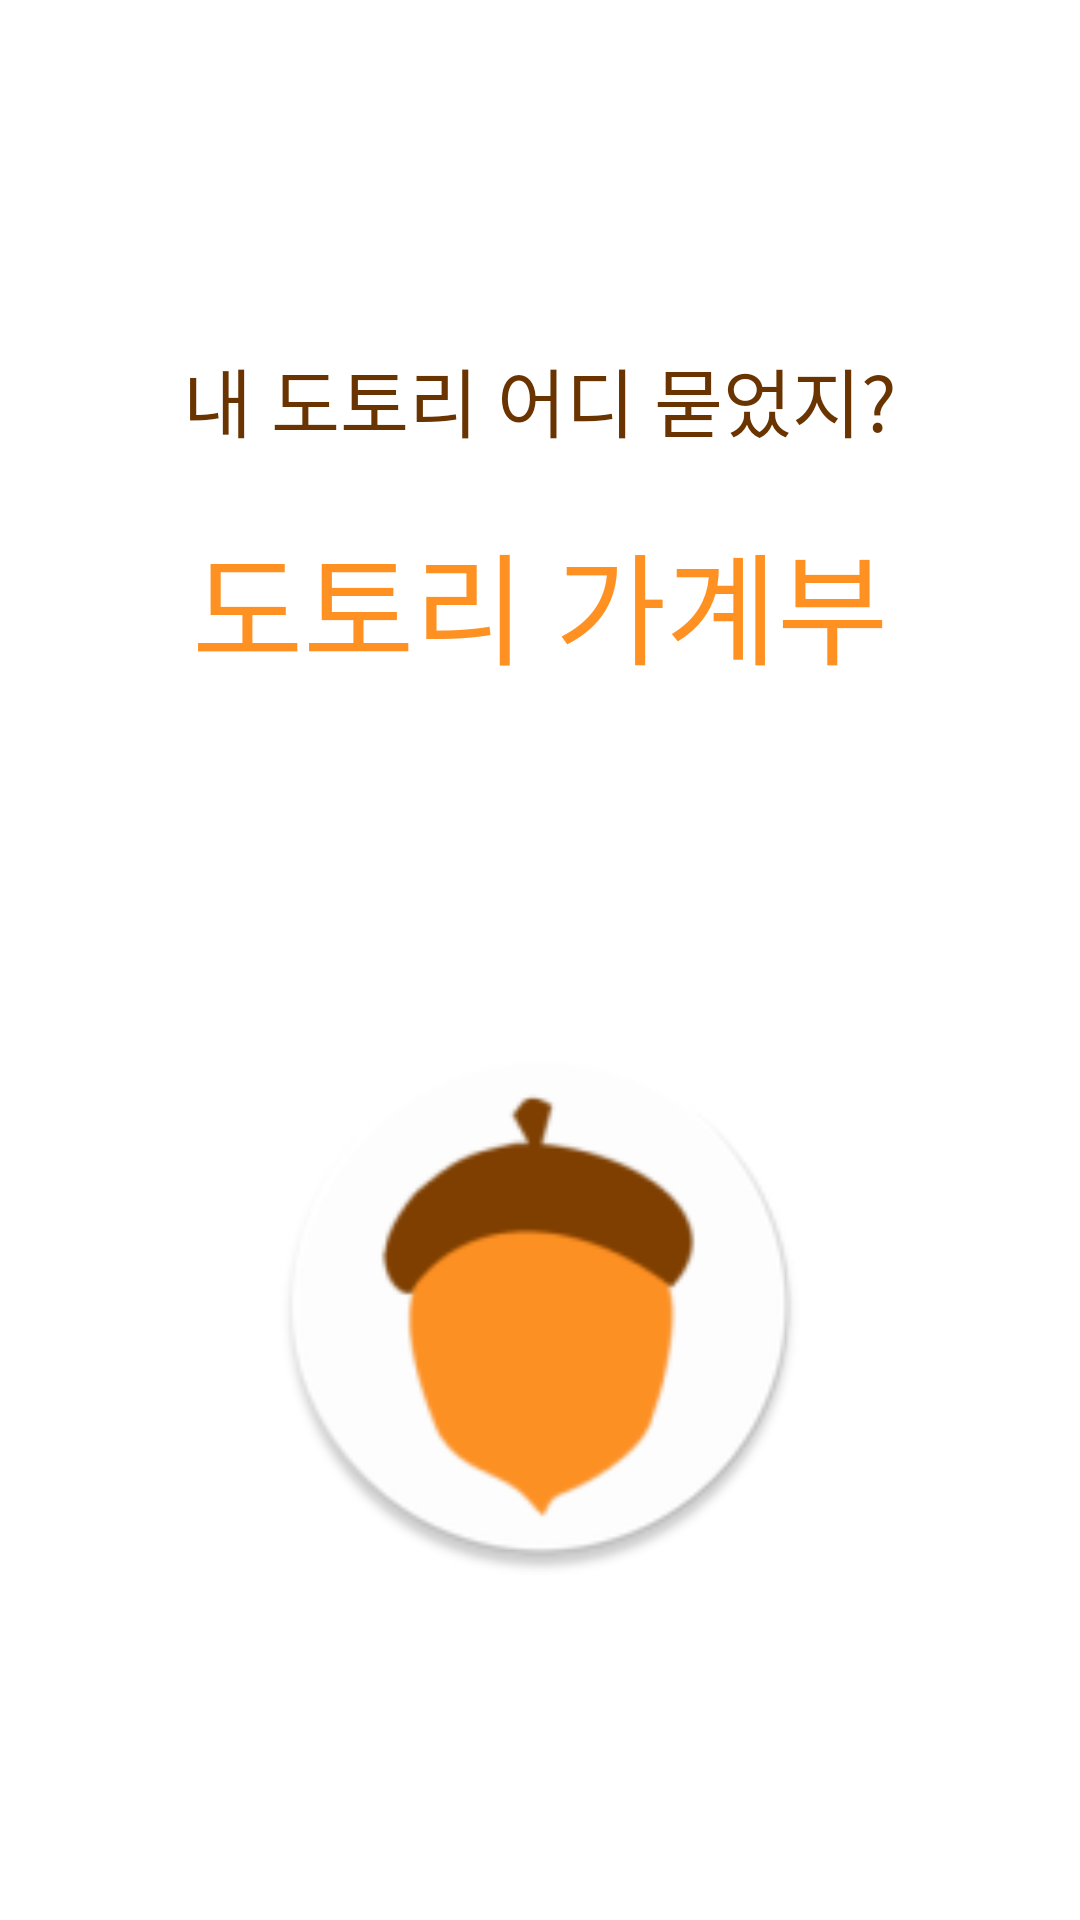

Produce the Android XML layout that renders to this screen, including the resource entries it uses.
<!-- AndroidManifest.xml: application theme Theme.AppCompat.DayNight.NoActionBar -->
<!-- res/layout/intro.xml -->
<?xml version="1.0" encoding="utf-8"?>
<androidx.constraintlayout.widget.ConstraintLayout
    xmlns:android="http://schemas.android.com/apk/res/android"
    xmlns:app="http://schemas.android.com/apk/res-auto"
    android:background="@color/white"
    android:layout_width="match_parent"
    android:layout_height="match_parent">

    <include
        layout="@layout/first_page_text"
        android:id="@+id/title"
        android:layout_width="match_parent"
        android:layout_height="wrap_content"
        app:layout_constraintTop_toTopOf="parent"
        app:layout_constraintBottom_toTopOf="@id/logo"/>
    <ImageView
        android:id="@+id/logo"
        android:layout_width="0dp"
        app:layout_constraintWidth_percent="0.5"
        android:layout_height="wrap_content"
        app:layout_constraintTop_toBottomOf="@id/title"
        app:layout_constraintLeft_toLeftOf="parent"
        app:layout_constraintRight_toRightOf="parent"
        app:layout_constraintBottom_toBottomOf="parent"
        android:adjustViewBounds="true"
        android:scaleType="fitCenter"
        android:src="@mipmap/ic_main_round"
        />

</androidx.constraintlayout.widget.ConstraintLayout>
<!-- res/layout/first_page_text.xml (included above) -->
<?xml version="1.0" encoding="utf-8"?>
<androidx.constraintlayout.widget.ConstraintLayout
    xmlns:android="http://schemas.android.com/apk/res/android"
    xmlns:app="http://schemas.android.com/apk/res-auto"
    xmlns:tools="http://schemas.android.com/tools"
    android:layout_width="match_parent"
    android:layout_height="wrap_content"
    tools:ignore="MissingClass">

    <TextView
        android:id="@+id/line1"
        android:layout_width="match_parent"
        android:layout_height="wrap_content"
        app:layout_constraintTop_toTopOf="parent"
        app:layout_constraintLeft_toLeftOf="parent"
        app:layout_constraintRight_toRightOf="parent"
        android:layout_marginBottom="100dp"
        android:layout_marginLeft="20dp"
        android:layout_marginRight="20dp"
        android:maxLines="1"
        android:autoSizeTextType="uniform"
        android:fontFamily="@font/app_main_font"
        android:textColor="@color/appMainDarkBrown"
        android:textAlignment="center"
        android:textSize="25sp"
        android:text="내 도토리 어디 묻었지?" />
    <TextView
        android:layout_width="match_parent"
        android:layout_height="wrap_content"
        app:layout_constraintTop_toBottomOf="@id/line1"
        app:layout_constraintLeft_toLeftOf="parent"
        app:layout_constraintRight_toRightOf="parent"
        android:layout_marginTop="20dp"
        android:layout_marginLeft="20dp"
        android:layout_marginRight="20dp"
        android:maxLines="1"
        android:autoSizeTextType="uniform"
        android:fontFamily="@font/app_main_font"
        android:textColor="@color/appMainOrange"
        android:textAlignment="center"
        android:textSize="40sp"
        android:text="도토리 가계부" />

</androidx.constraintlayout.widget.ConstraintLayout>
<!-- resources referenced by this layout -->
<resources>
  <color name="appMainDarkBrown">#693400</color>
  <color name="appMainOrange">#FF9123</color>
  <color name="white">#FFFFFFFF</color>
  <!-- mipmap ic_main_round: png bitmap (mipmap-hdpi, 4023 bytes) -->
</resources>
